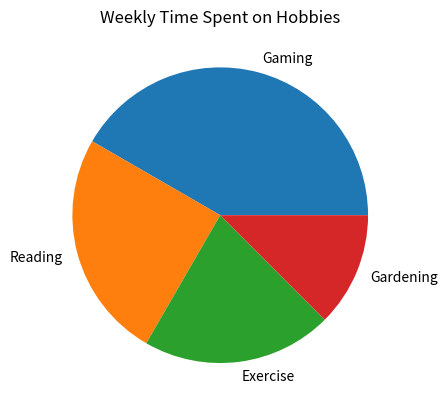

Generate this figure with matplotlib:
# code run in Thonny Python 3.14.4
# W14 : Pie chart
import matplotlib.pyplot as plt

hobbies = ['Gaming', 'Reading', 'Exercise', 'Gardening']
hours = [10, 6, 5, 3]

plt.pie( hours, labels=hobbies)

plt.title('Weekly Time Spent on Hobbies')

plt.show()
